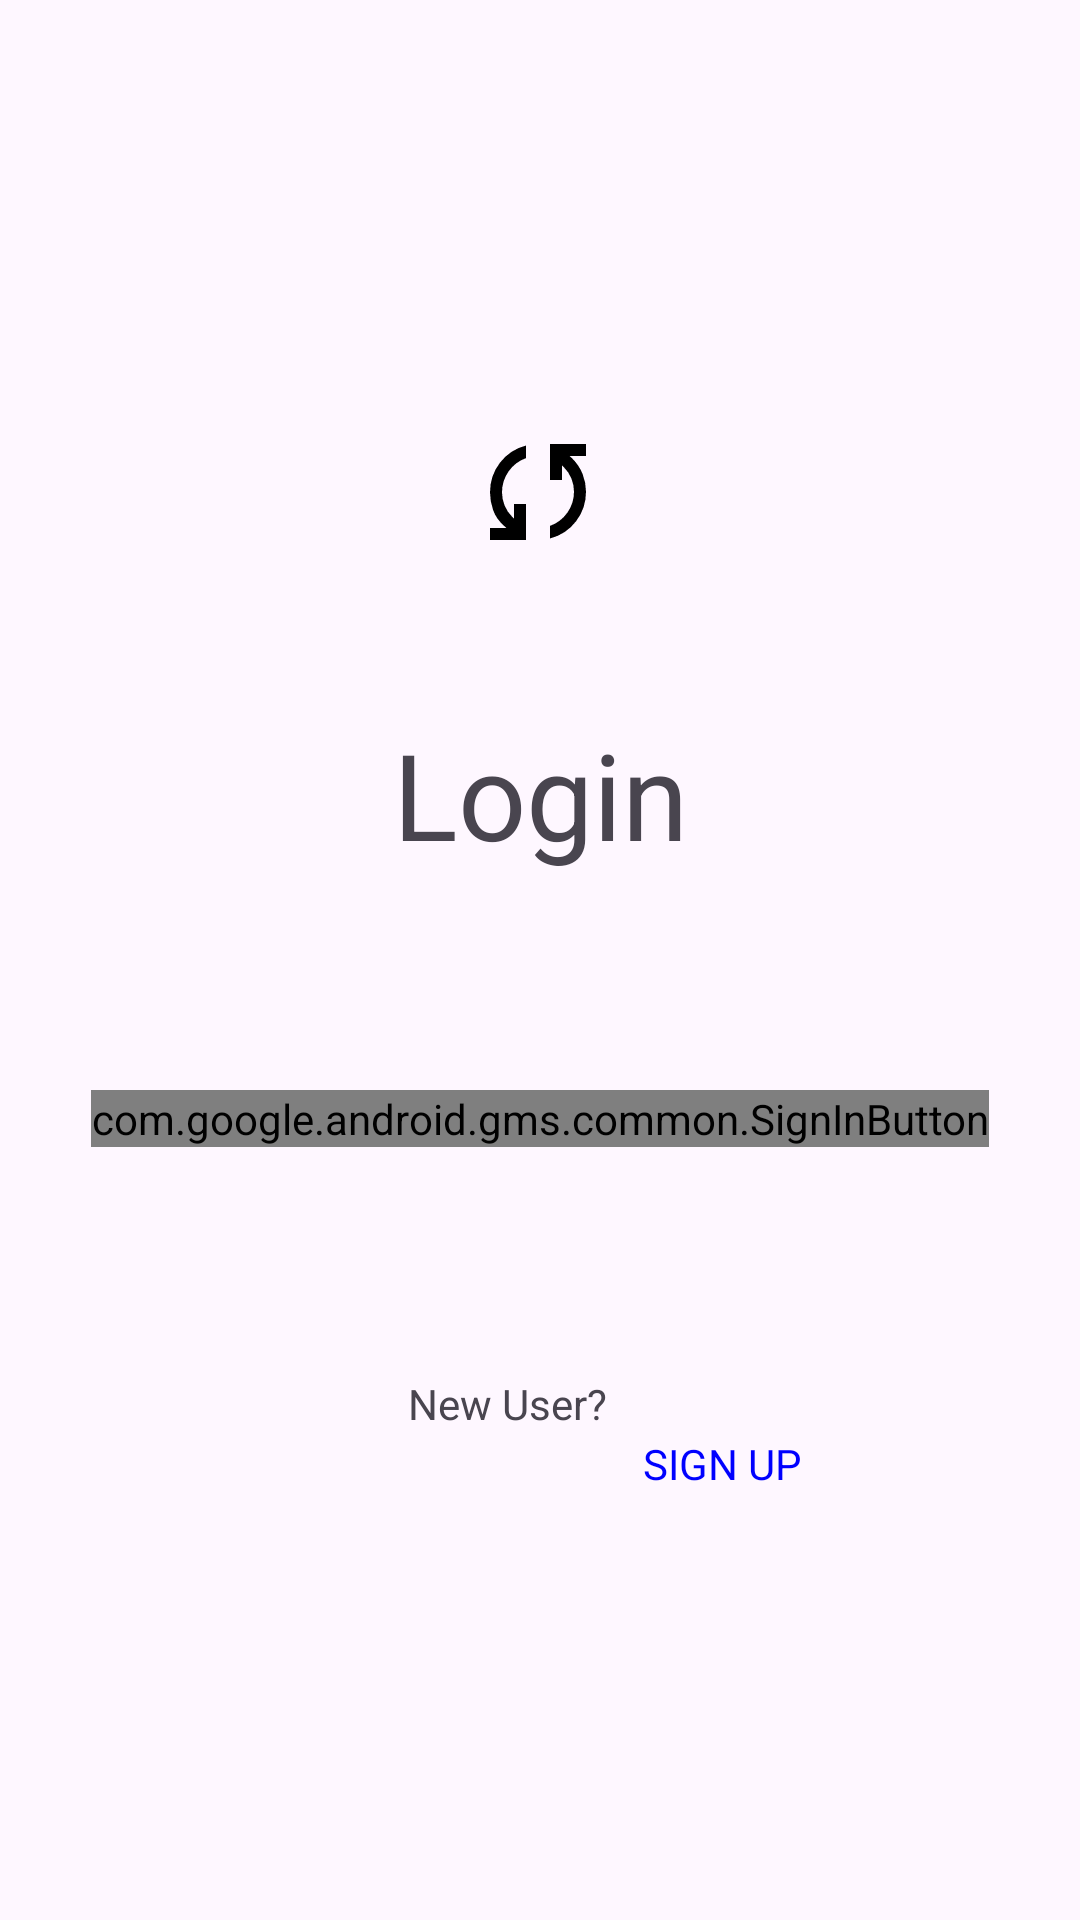

Reconstruct the res/layout file that produces this screen, plus the resources it refers to.
<!-- AndroidManifest.xml: application theme Theme.Syncer -->
<!-- res/layout/fragment_login.xml -->
<?xml version="1.0" encoding="utf-8"?>
<androidx.constraintlayout.widget.ConstraintLayout xmlns:android="http://schemas.android.com/apk/res/android"
    xmlns:app="http://schemas.android.com/apk/res-auto"
    xmlns:tools="http://schemas.android.com/tools"
    android:layout_width="match_parent"
    android:layout_height="match_parent"
    tools:context=".login.LoginFragment">

    <ImageView
        android:id="@+id/logo"
        android:layout_width="wrap_content"
        android:layout_height="wrap_content"
        android:layout_marginTop="140dp"
        android:src="@drawable/sync_icon_svg"
        app:layout_constraintEnd_toEndOf="parent"
        app:layout_constraintHorizontal_bias="0.498"
        app:layout_constraintStart_toStartOf="parent"
        app:layout_constraintTop_toTopOf="parent" />

    <TextView
        android:id="@+id/login_label"
        android:layout_width="match_parent"
        android:layout_height="wrap_content"
        android:layout_marginTop="50dp"
        android:gravity="center_horizontal"
        android:text="Login"
        android:textSize="40sp"
        app:layout_constraintTop_toBottomOf="@+id/logo" />

    <com.google.android.gms.common.SignInButton
        android:id="@+id/loginBtn"
        android:layout_width="wrap_content"
        android:layout_height="wrap_content"
        android:layout_marginTop="72dp"
        android:text="Google Login"
        app:layout_constraintEnd_toEndOf="parent"
        app:layout_constraintStart_toStartOf="parent"
        app:layout_constraintTop_toBottomOf="@+id/login_label" />

    <TextView
        android:id="@+id/label"
        android:layout_width="wrap_content"
        android:layout_height="wrap_content"
        android:layout_marginStart="136dp"
        android:text="New User? "
        app:layout_constraintBottom_toBottomOf="parent"
        app:layout_constraintStart_toStartOf="parent"
        app:layout_constraintTop_toBottomOf="@+id/loginBtn"
        app:layout_constraintVertical_bias="0.318" />

    <TextView
        android:id="@+id/signup_link"
        android:layout_width="wrap_content"
        android:layout_height="wrap_content"
        android:layout_marginTop="96dp"
        android:text="SIGN UP"
        android:textColor="#0000FF"
        app:layout_constraintEnd_toEndOf="parent"
        app:layout_constraintHorizontal_bias="0.085"
        app:layout_constraintStart_toEndOf="@+id/label"
        app:layout_constraintTop_toBottomOf="@+id/loginBtn" />

</androidx.constraintlayout.widget.ConstraintLayout>
<!-- resources referenced by this layout -->
<resources>
  <!-- drawable sync_icon_svg (drawable) -->
  <vector android:height="48dp" android:viewportHeight="960"
      android:viewportWidth="960" android:width="48dp" xmlns:android="http://schemas.android.com/apk/res/android">
      <path android:fillColor="#FF000000" android:pathData="M160,800v-80h110l-16,-14q-52,-46 -73,-105t-21,-119q0,-111 66.5,-197.5T400,170v84q-72,26 -116,88.5T240,482q0,45 17,87.5t53,78.5l10,10v-98h80v240L160,800ZM560,790v-84q72,-26 116,-88.5T720,478q0,-45 -17,-87.5T650,312l-10,-10v98h-80v-240h240v80L690,240l16,14q49,49 71.5,106.5T800,478q0,111 -66.5,197.5T560,790Z"/>
  </vector>
  <style name="Theme.Syncer" parent="Base.Theme.Syncer" />
  <style name="Base.Theme.Syncer" parent="Theme.Material3.DayNight.NoActionBar">
          
          
      </style>
</resources>
